2-way image classification set "data" from GitHub (DYUTIMAN03/ECG_HeartVision); label vocabulary: abnormal, normal.

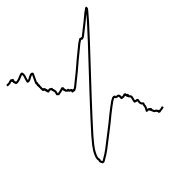
Label: abnormal

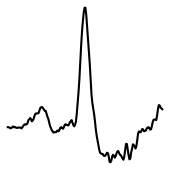
Label: abnormal

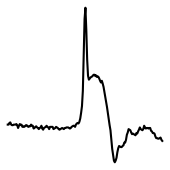
Label: abnormal

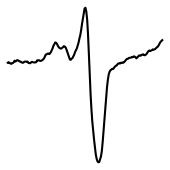
Label: normal

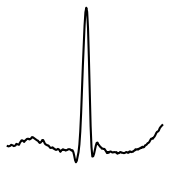
Label: abnormal

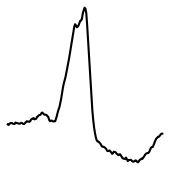
Label: normal
